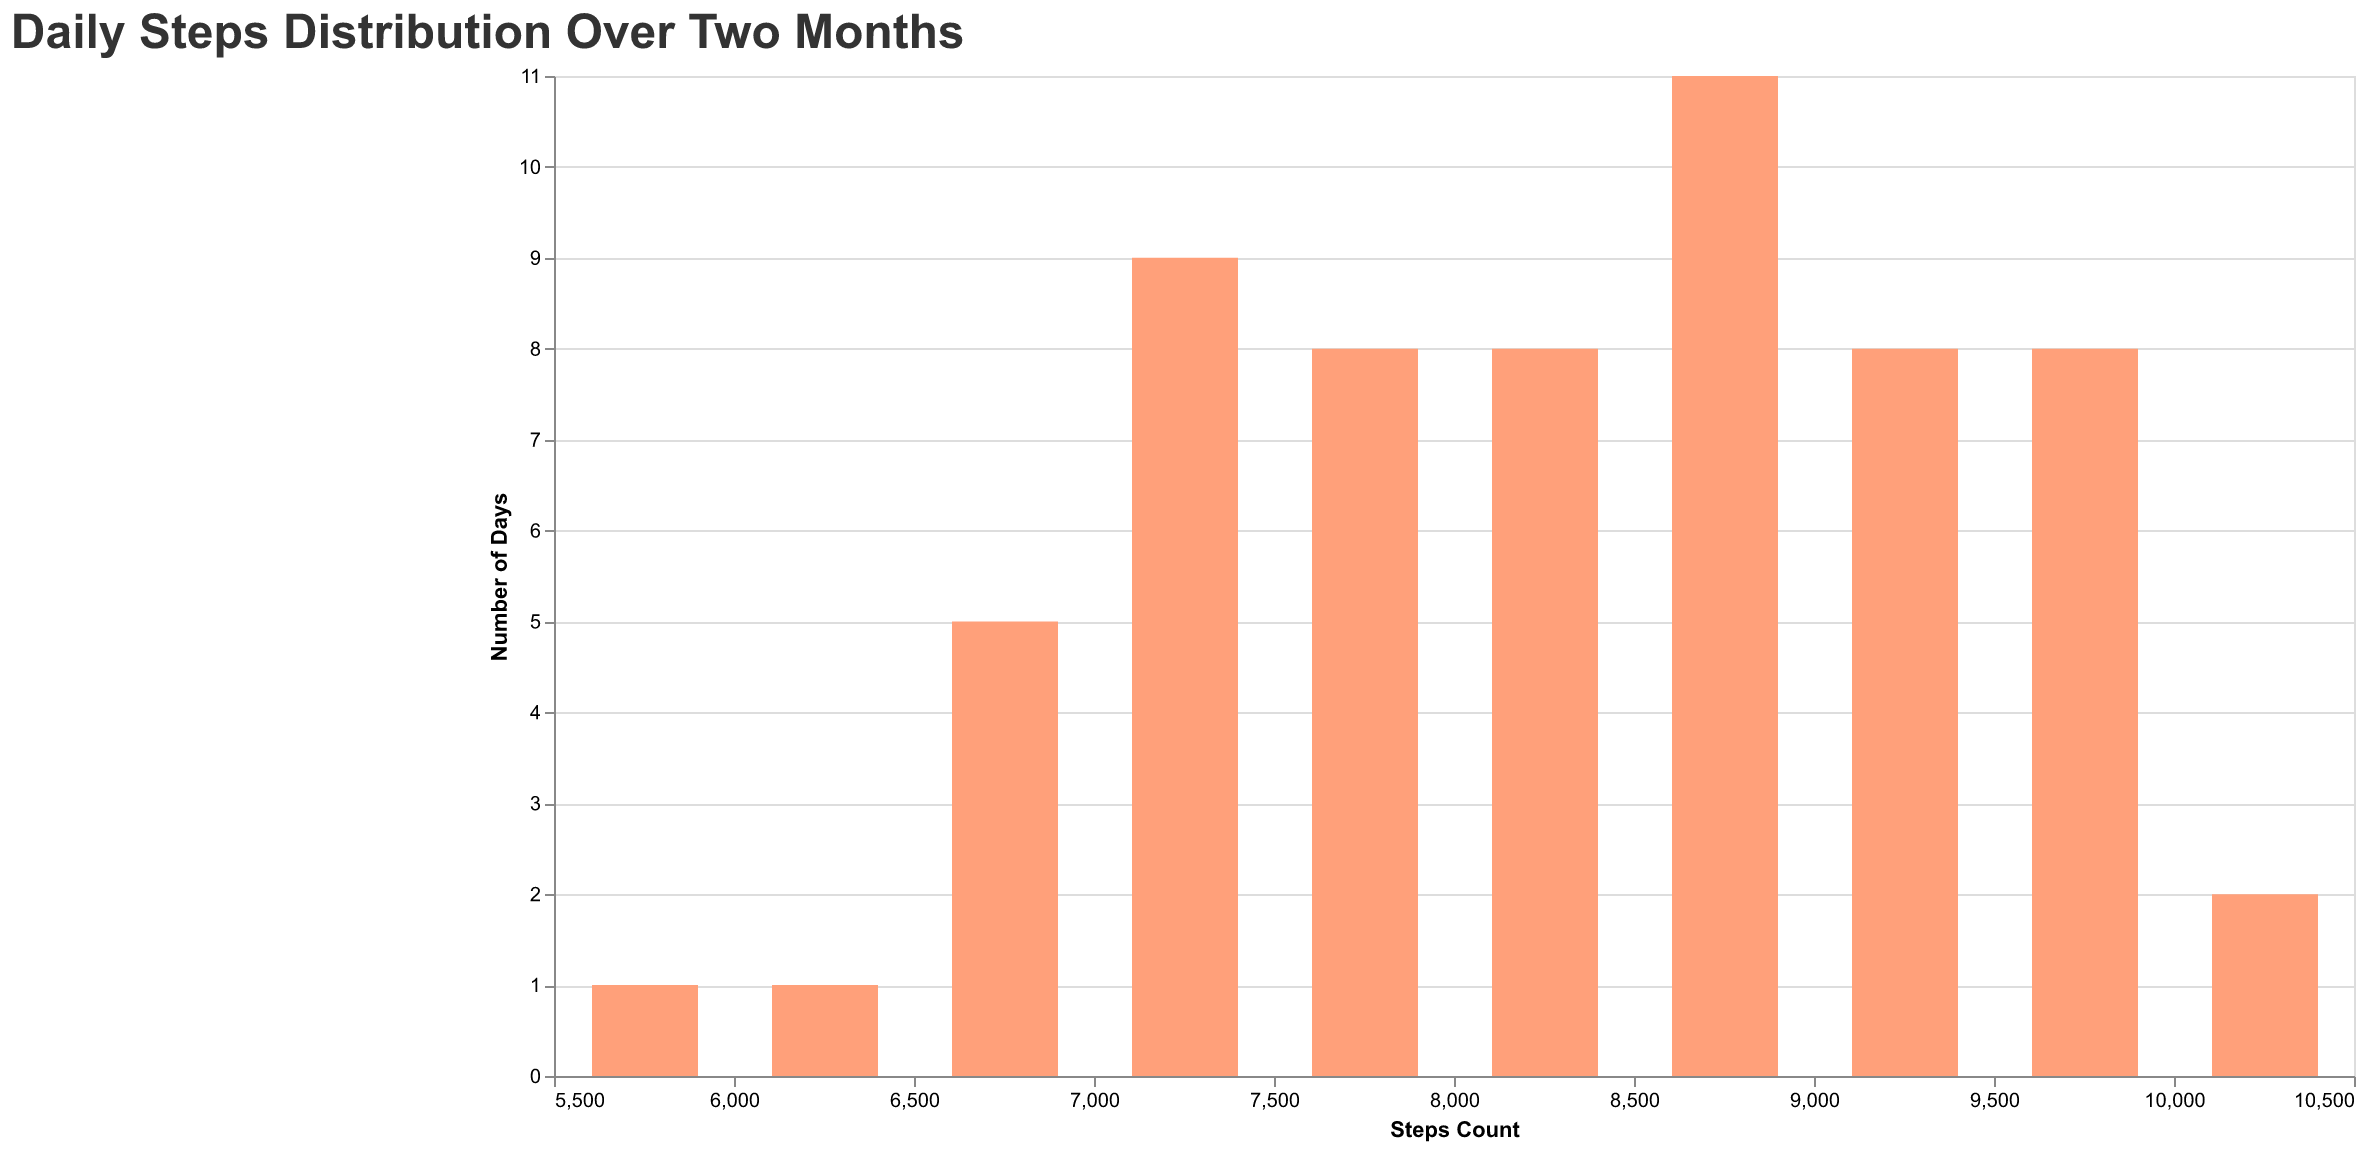

Data behind this chart, as committed beside it:
Day, Steps
01, 5500
02, 6500
03, 7000
04, 8000
05, 7200
06, 6000
07, 7500
08, 7800
09, 6900
10, 8500
11, 8800
12, 9200
13, 9600
14, 10200
15, 9700
16, 8600
17, 9000
18, 9400
19, 6800
20, 7200
21, 7600
22, 8100
23, 8300
24, 8900
25, 9300
26, 8700
27, 9200
28, 9800
29, 7400
30, 8000
31, 8500
01, 7600
02, 7000
03, 7400
04, 8200
05, 8600
06, 7900
07, 7500
08, 7000
09, 8300
10, 9000
11, 9500
12, 9900
13, 8800
14, 8600
15, 8200
16, 7800
17, 7300
18, 6700
19, 7100
20, 6800
21, 7500
22, 8300
23, 8900
24, 9100
25, 9500
26, 9700
27, 9800
28, 10000
29, 8500
... 1 more rows
